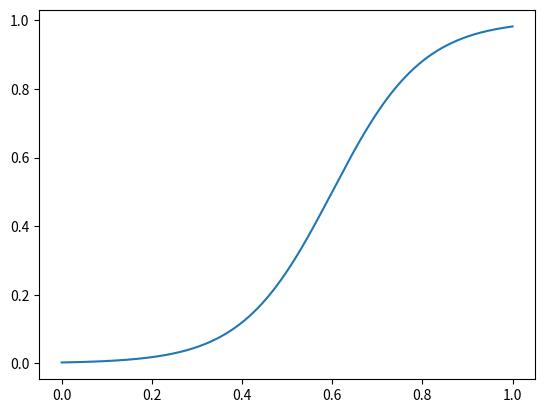

Recreate this plot in Python.
import numpy as np
from math import tanh
import matplotlib.pyplot as plt
xs = np.linspace(0, 1, 1000)

def psi(phi, c1 =0.5, w=5, phistar=0.6, c2=0.5):
    return c1*tanh(w*(phi-phistar))+c2



psiv = np.vectorize(psi)
ys = psiv(xs)#[psi(x) for x in xs]

plt.plot(xs, ys)
plt.show()